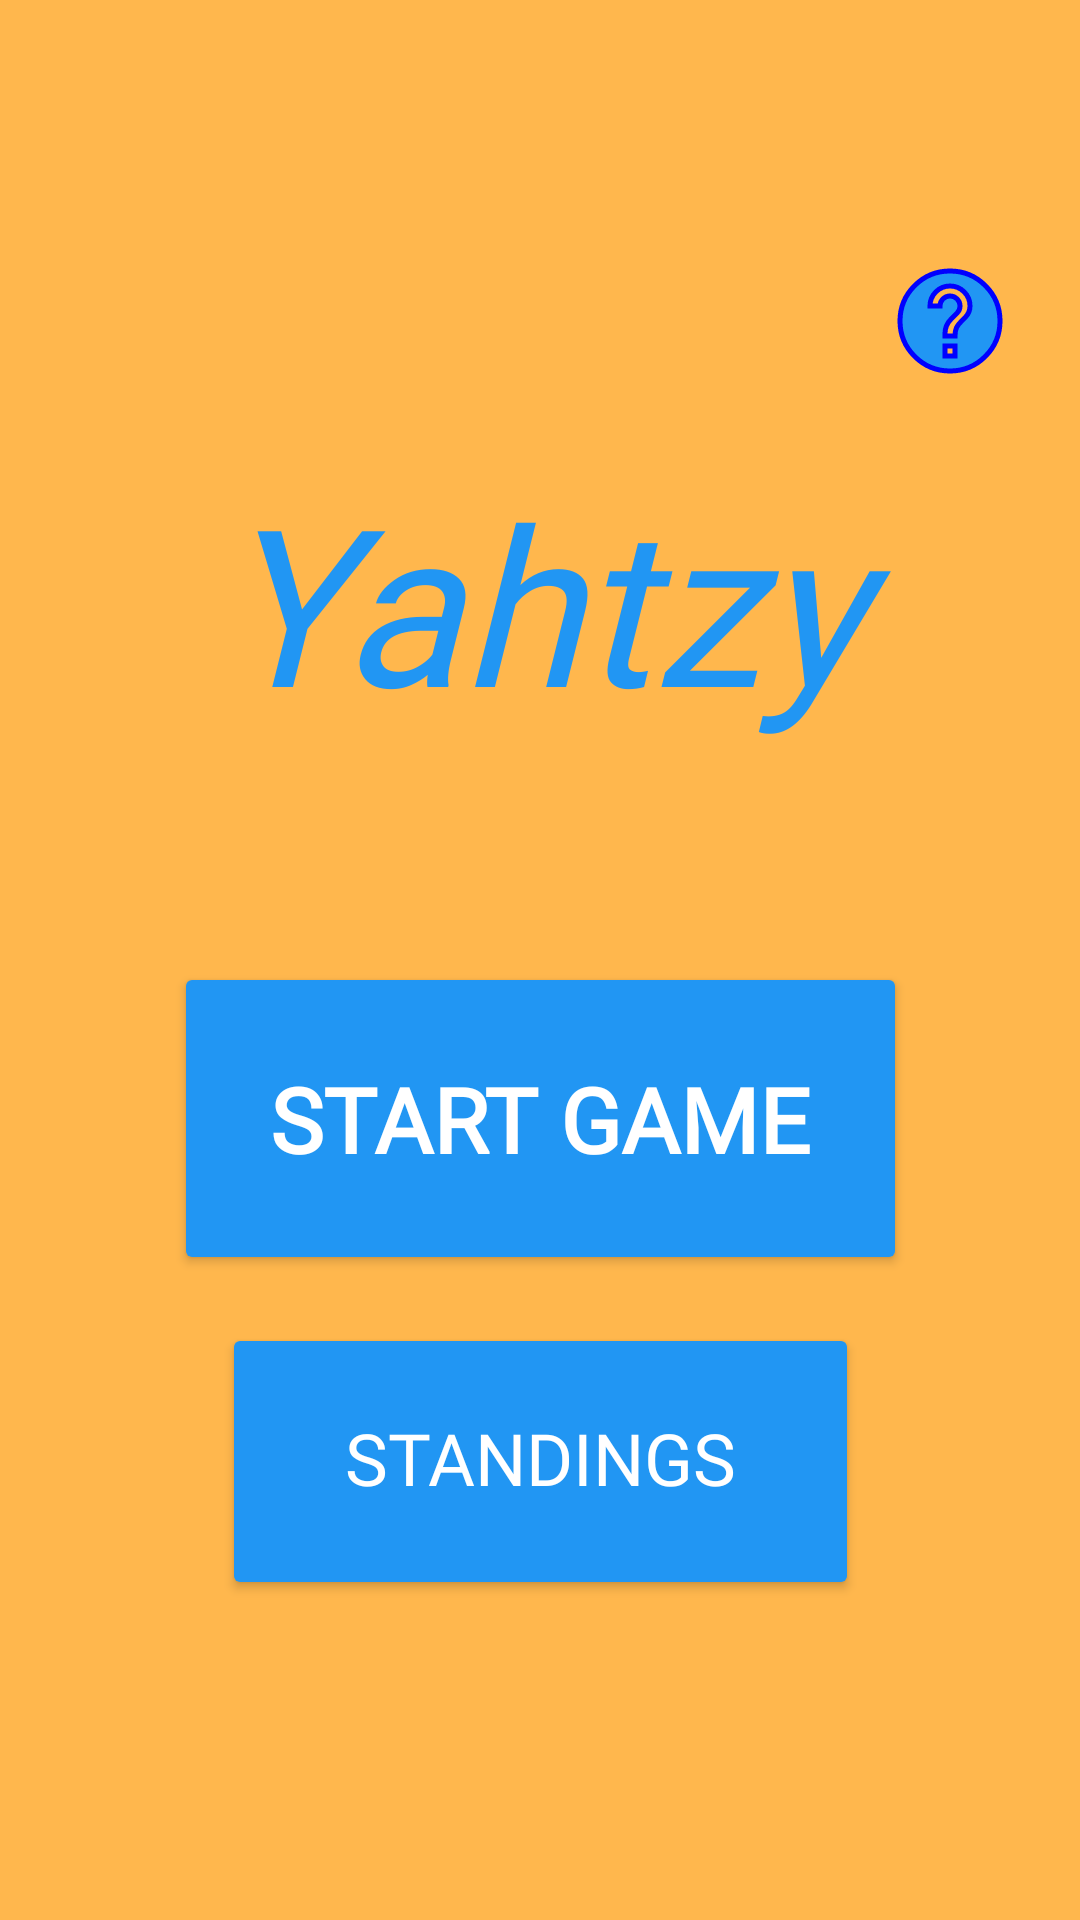

Here is an Android app screen rendered from its layout file. Give the layout XML and the strings, colors and styles it references.
<!-- AndroidManifest.xml: application theme Theme.AppCompat.NoActionBar -->
<!-- res/layout/activity_main.xml -->
<?xml version="1.0" encoding="utf-8"?>

<android.support.constraint.ConstraintLayout xmlns:android="http://schemas.android.com/apk/res/android"
    xmlns:app="http://schemas.android.com/apk/res-auto"
    xmlns:tools="http://schemas.android.com/tools"
    android:layout_width="match_parent"
    android:layout_height="match_parent"
    android:background="@color/colorPrimary"
    tools:context=".MainActivity">

    <ImageView
        android:id="@+id/imageView04"
        android:contentDescription="@string/dice"
        android:layout_width="50dp"
        android:layout_height="50dp"
        android:layout_marginTop="8dp"
        android:foreground="@drawable/ic_app_icon"
        android:foregroundTint="@color/colorAccent"
        app:layout_constraintEnd_toEndOf="parent"
        app:layout_constraintHorizontal_bias="0.3333333"
        app:layout_constraintStart_toEndOf="@+id/space2"
        app:layout_constraintTop_toTopOf="parent" />

    <ImageView
        android:id="@+id/imageView03"
        android:contentDescription="@string/dice"
        android:layout_width="50dp"
        android:layout_height="50dp"
        android:layout_marginTop="8dp"
        android:foreground="@drawable/ic_app_icon"
        android:foregroundTint="@color/colorAccent"
        app:layout_constraintEnd_toStartOf="@+id/space2"
        app:layout_constraintHorizontal_bias="0.666666"
        app:layout_constraintStart_toEndOf="@+id/imageView12"
        app:layout_constraintTop_toTopOf="parent" />

    <ImageView
        android:id="@+id/imageView01"
        android:layout_width="50dp"
        android:contentDescription="@string/dice"
        android:layout_height="50dp"
        android:layout_marginTop="8dp"
        android:foreground="@drawable/ic_app_icon"
        android:foregroundTint="@color/colorAccent"
        app:layout_constraintEnd_toStartOf="@+id/imageView12"
        app:layout_constraintHorizontal_bias="0.3333"
        app:layout_constraintStart_toEndOf="@+id/space3"
        app:layout_constraintTop_toTopOf="parent" />

    <ImageView
        android:id="@+id/imageView00"
        android:contentDescription="@string/dice"
        android:layout_width="50dp"
        android:layout_height="50dp"
        android:layout_marginTop="8dp"
        android:foreground="@drawable/ic_app_icon"
        android:foregroundTint="@color/colorAccent"
        app:layout_constraintEnd_toStartOf="@+id/space3"
        app:layout_constraintHorizontal_bias="0.666666"
        app:layout_constraintStart_toStartOf="parent"
        app:layout_constraintTop_toTopOf="parent" />

    <ImageView
        android:id="@+id/imageView10"
        android:contentDescription="@string/dice"
        android:layout_width="50dp"
        android:layout_height="50dp"
        android:layout_marginBottom="8dp"
        android:foreground="@drawable/ic_app_icon"
        android:foregroundTint="@color/colorAccent"
        app:layout_constraintBottom_toBottomOf="parent"
        app:layout_constraintEnd_toStartOf="@+id/space3"
        app:layout_constraintHorizontal_bias="0.666666"
        app:layout_constraintStart_toStartOf="parent" />

    <ImageView
        android:id="@+id/imageView11"
        android:contentDescription="@string/dice"
        android:layout_width="50dp"
        android:layout_height="50dp"
        android:layout_marginBottom="8dp"
        android:foreground="@drawable/ic_app_icon"
        android:foregroundTint="@color/colorAccent"
        app:layout_constraintBottom_toBottomOf="parent"
        app:layout_constraintEnd_toStartOf="@+id/imageView12"
        app:layout_constraintHorizontal_bias="0.3333"
        app:layout_constraintStart_toEndOf="@+id/space3" />

    <ImageView
        android:id="@+id/imageView13"
        android:contentDescription="@string/dice"
        android:layout_width="50dp"
        android:layout_height="50dp"
        android:layout_marginBottom="8dp"
        android:foreground="@drawable/ic_app_icon"
        android:foregroundTint="@color/colorAccent"
        app:layout_constraintBottom_toBottomOf="parent"
        app:layout_constraintEnd_toStartOf="@+id/space2"
        app:layout_constraintHorizontal_bias="0.666666"
        app:layout_constraintStart_toEndOf="@+id/imageView12" />

    <ImageView
        android:id="@+id/imageView14"
        android:contentDescription="@string/dice"
        android:layout_width="50dp"
        android:layout_height="50dp"
        android:layout_marginBottom="8dp"
        android:foreground="@drawable/ic_app_icon"
        android:foregroundTint="@color/colorAccent"
        app:layout_constraintBottom_toBottomOf="parent"
        app:layout_constraintEnd_toEndOf="parent"
        app:layout_constraintHorizontal_bias="0.3333333"
        app:layout_constraintStart_toEndOf="@+id/space2" />

    <Button
        android:id="@+id/gameButton"
        android:layout_width="wrap_content"
        android:layout_height="wrap_content"
        android:layout_marginStart="8dp"
        android:layout_marginEnd="8dp"
        android:backgroundTint="@color/colorAccent"
        android:fontFamily="@font/luckiest_guy"
        android:includeFontPadding="true"
        android:padding="32dp"
        android:text="@string/start_game"
        android:textAlignment="center"
        android:textColor="@android:color/white"
        android:textSize="30sp"
        android:textStyle="bold"
        app:layout_constraintBottom_toBottomOf="parent"
        app:layout_constraintEnd_toEndOf="parent"
        app:layout_constraintStart_toStartOf="parent"
        app:layout_constraintTop_toBottomOf="@+id/textView"
        app:layout_constraintVertical_bias="0.25" />

    <TextView
        android:id="@+id/textView"
        android:layout_width="0dp"
        android:layout_height="wrap_content"
        android:layout_marginStart="8dp"
        android:layout_marginTop="8dp"
        android:layout_marginEnd="8dp"
        android:layout_marginBottom="8dp"
        android:fontFamily="@font/luckiest_guy"
        android:paddingTop="16dp"
        android:text="@string/app_name"
        android:textAlignment="center"
        android:textColor="@color/colorAccent"
        android:textSize="73sp"
        android:textStyle="italic"
        app:layout_constraintBottom_toBottomOf="parent"
        app:layout_constraintEnd_toEndOf="parent"
        app:layout_constraintStart_toStartOf="parent"
        app:layout_constraintTop_toTopOf="parent"
        app:layout_constraintVertical_bias="0.25" />

    <Button
        android:id="@+id/scoreButton"
        android:layout_width="0dp"
        android:layout_height="wrap_content"
        android:layout_marginStart="16dp"
        android:layout_marginTop="16dp"
        android:layout_marginEnd="16dp"
        android:layout_marginBottom="8dp"
        android:backgroundTint="@color/colorAccent"
        android:fontFamily="@font/luckiest_guy"
        android:includeFontPadding="false"
        android:padding="32dp"
        android:text="@string/standings"
        android:textAlignment="center"
        android:textColor="@android:color/white"
        android:textSize="24sp"
        app:layout_constraintBottom_toBottomOf="parent"
        app:layout_constraintEnd_toEndOf="@+id/gameButton"
        app:layout_constraintStart_toStartOf="@+id/gameButton"
        app:layout_constraintTop_toBottomOf="@+id/gameButton"
        app:layout_constraintVertical_bias="0.0" />

    <ImageView
        android:id="@+id/imageView02"
        android:layout_width="50dp"
        android:layout_height="50dp"
        android:layout_marginTop="8dp"
        android:foreground="@drawable/ic_app_icon"
        android:foregroundTint="@color/colorAccent"
        app:layout_constraintEnd_toEndOf="parent"
        app:layout_constraintStart_toStartOf="parent"
        app:layout_constraintTop_toTopOf="parent"
        android:contentDescription="@string/dice" />

    <ImageView
        android:id="@+id/imageView12"
        android:layout_width="50dp"
        android:layout_height="50dp"
        android:layout_marginBottom="8dp"
        android:foreground="@drawable/ic_app_icon"
        android:foregroundTint="@color/colorAccent"
        app:layout_constraintBottom_toBottomOf="parent"
        app:layout_constraintEnd_toEndOf="parent"
        android:contentDescription="@string/dice"
        app:layout_constraintStart_toStartOf="parent" />

    <Space
        android:id="@+id/space3"
        android:layout_width="wrap_content"
        android:layout_height="wrap_content"
        app:layout_constraintBottom_toBottomOf="@+id/imageView12"
        app:layout_constraintEnd_toStartOf="@+id/imageView12"
        app:layout_constraintStart_toStartOf="parent"
        app:layout_constraintTop_toTopOf="@+id/imageView12" />

    <Space
        android:id="@+id/space2"
        android:layout_width="wrap_content"
        android:layout_height="wrap_content"
        app:layout_constraintBottom_toBottomOf="@+id/imageView12"
        app:layout_constraintEnd_toEndOf="parent"
        app:layout_constraintStart_toEndOf="@+id/imageView12"
        app:layout_constraintTop_toTopOf="@+id/imageView12" />

    <Button
        android:id="@+id/instructionButton"
        android:layout_width="40dp"
        android:layout_height="40dp"
        android:layout_marginTop="20dp"
        android:background="@drawable/ic_help_blue_20dp"
        android:foregroundGravity="center"
        app:layout_constraintBottom_toTopOf="@+id/textView"
        app:layout_constraintEnd_toEndOf="@+id/imageView04"
        app:layout_constraintStart_toStartOf="@id/imageView04"
        app:layout_constraintTop_toBottomOf="@id/imageView04" />

</android.support.constraint.ConstraintLayout>
<!-- resources referenced by this layout -->
<resources>
  <color name="colorAccent">#2196F3</color>
  <color name="colorPrimary">#FFB74D</color>
  <!-- drawable ic_app_icon: vector/xml drawable (drawable, 6267 chars, omitted) -->
  <!-- drawable ic_help_blue_20dp (drawable) -->
  <vector android:height="30dp"
      android:viewportHeight="24.0" android:viewportWidth="24.0"
      android:width="30dp" xmlns:android="http://schemas.android.com/apk/res/android">
      <path android:fillColor="@color/colorAccent" android:pathData="M12,2C6.48,2 2,6.48 2,12s4.48,10 10,10 10,-4.48 10,-10S17.52,2 12,2zM13,19h-2v-2h2v2zM15.07,11.25l-0.9,0.92C13.45,12.9 13,13.5 13,15h-2v-0.5c0,-1.1 0.45,-2.1 1.17,-2.83l1.24,-1.26c0.37,-0.36 0.59,-0.86 0.59,-1.41 0,-1.1 -0.9,-2 -2,-2s-2,0.9 -2,2L8,9c0,-2.21 1.79,-4 4,-4s4,1.79 4,4c0,0.88 -0.36,1.68 -0.93,2.25z"
          android:strokeColor="#0000FF" android:strokeWidth="1"/>
  </vector>
  <string name="app_name">Yahtzy</string>
  <string name="dice">Dice</string>
  <string name="standings">Standings</string>
  <string name="start_game">Start game</string>
</resources>
